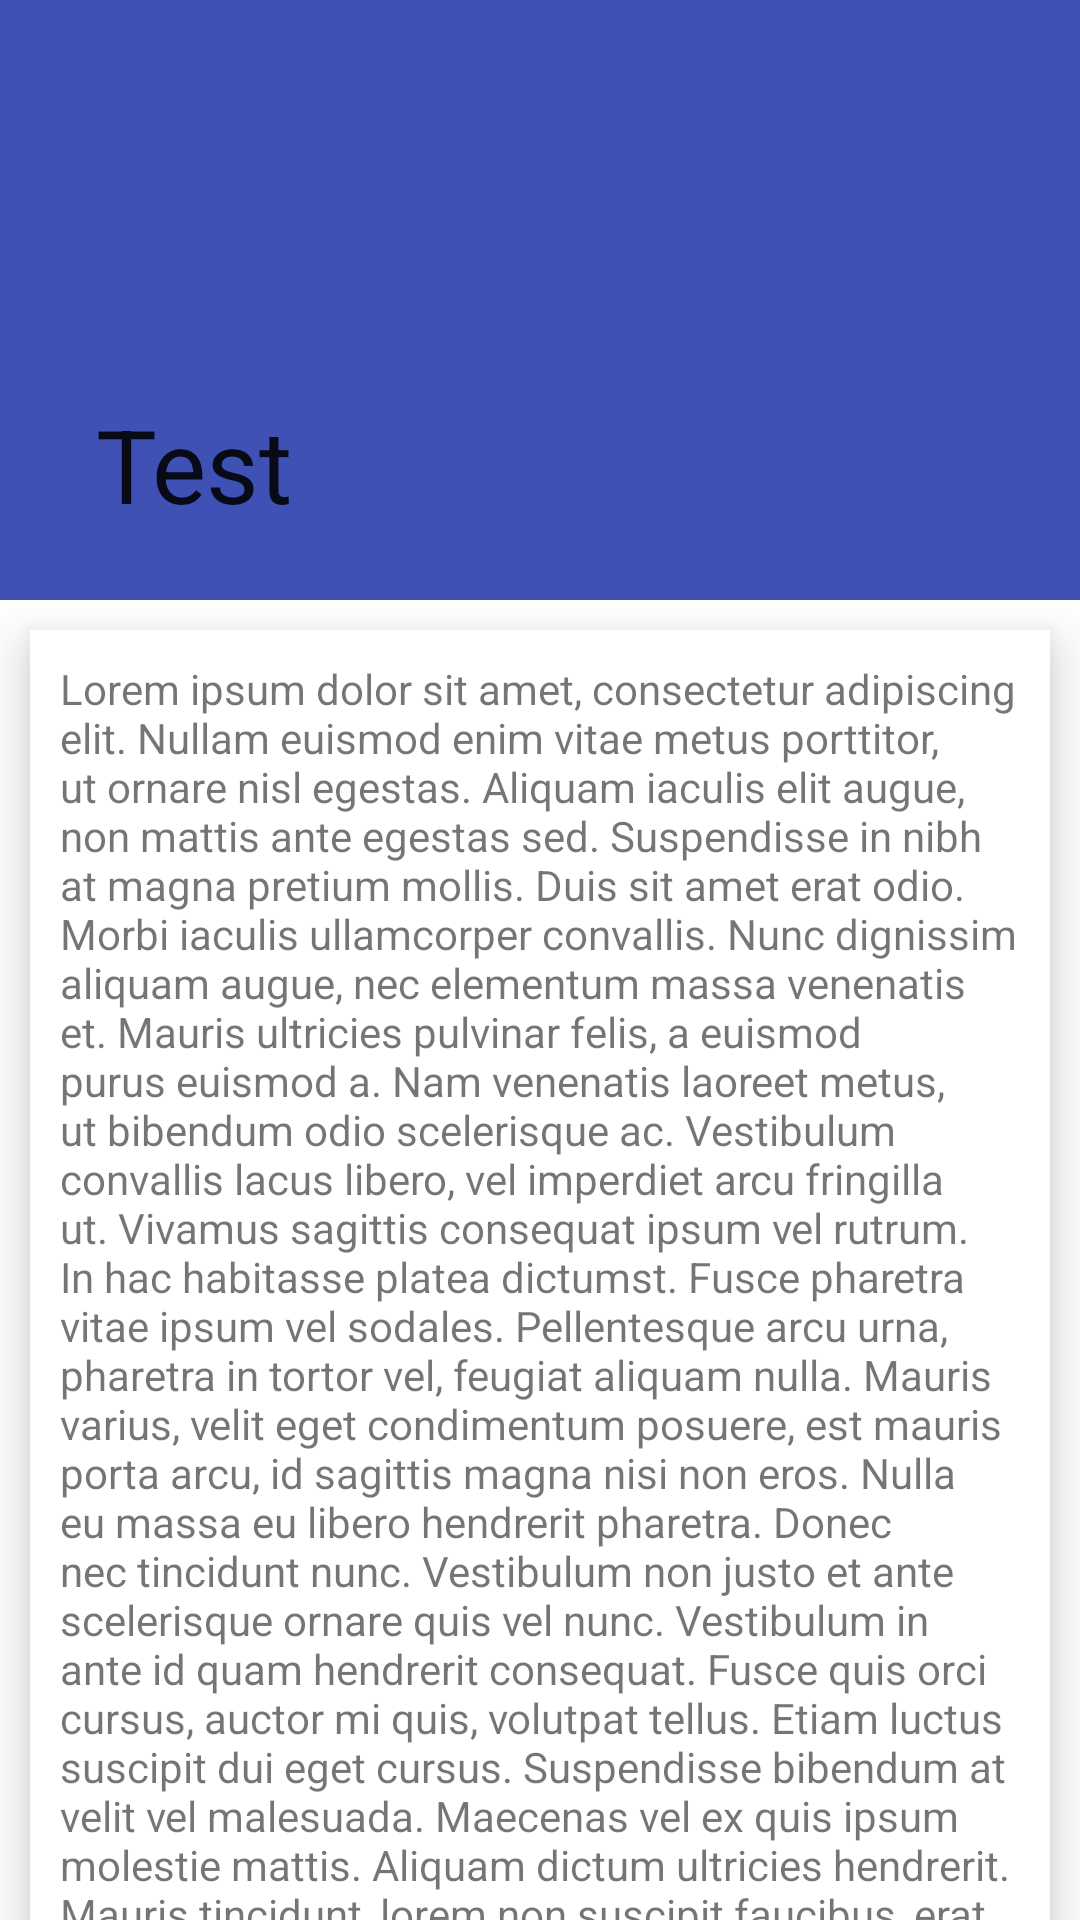

Layout XML and referenced resources for this Android screen:
<!-- AndroidManifest.xml: application theme AppTheme -->
<!-- res/layout/activity_collapsing_toolbar.xml -->
<androidx.coordinatorlayout.widget.CoordinatorLayout
    xmlns:android="http://schemas.android.com/apk/res/android"
    xmlns:app="http://schemas.android.com/apk/res-auto"
    android:id="@+id/main_content"
    android:layout_width="match_parent"
    android:layout_height="match_parent">

    <com.google.android.material.appbar.AppBarLayout
        android:layout_width="match_parent"
        android:layout_height="wrap_content">

        <com.google.android.material.appbar.CollapsingToolbarLayout
            android:id="@+id/collapsing_toolbar"
            android:layout_width="match_parent"
            android:layout_height="match_parent"
            app:contentScrim="?attr/colorPrimary"
            app:layout_scrollFlags="scroll|exitUntilCollapsed">

            <View
                android:layout_width="match_parent"
                android:layout_height="200dp"
                android:background="#3F51B5" />

            <androidx.appcompat.widget.Toolbar
                android:id="@+id/toolbar"
                android:layout_width="match_parent"
                android:layout_height="?attr/actionBarSize"
                app:layout_collapseMode="parallax"
                app:title="Test" />

        </com.google.android.material.appbar.CollapsingToolbarLayout>

    </com.google.android.material.appbar.AppBarLayout>

    <androidx.core.widget.NestedScrollView
        android:layout_width="match_parent"
        android:layout_height="match_parent"
        app:layout_behavior="@string/appbar_scrolling_view_behavior">

        <TextView
            android:layout_width="match_parent"
            android:layout_height="wrap_content"
            android:layout_margin="10dp"
            android:padding="10dp"
            android:background="#fff"
            android:elevation="10dp"
            android:text="@string/long_latin" />

    </androidx.core.widget.NestedScrollView>

</androidx.coordinatorlayout.widget.CoordinatorLayout>
<!-- resources referenced by this layout -->
<resources>
  <string name="long_latin">Lorem ipsum dolor sit amet, consectetur adipiscing elit. Nullam euismod enim vitae metus porttitor, ut ornare nisl egestas. Aliquam iaculis elit augue, non mattis ante egestas sed. Suspendisse in nibh at magna pretium mollis. Duis sit amet erat odio. Morbi iaculis ullamcorper convallis. Nunc dignissim aliquam augue, nec elementum massa venenatis et. Mauris ultricies pulvinar felis, a euismod purus euismod a. Nam venenatis laoreet metus, ut bibendum odio scelerisque ac. Vestibulum convallis lacus libero, vel imperdiet arcu fringilla ut.
  
  Vivamus sagittis consequat ipsum vel rutrum. In hac habitasse platea dictumst. Fusce pharetra vitae ipsum vel sodales. Pellentesque arcu urna, pharetra in tortor vel, feugiat aliquam nulla. Mauris varius, velit eget condimentum posuere, est mauris porta arcu, id sagittis magna nisi non eros. Nulla eu massa eu libero hendrerit pharetra. Donec nec tincidunt nunc. Vestibulum non justo et ante scelerisque ornare quis vel nunc. Vestibulum in ante id quam hendrerit consequat.
  
  Fusce quis orci cursus, auctor mi quis, volutpat tellus. Etiam luctus suscipit dui eget cursus. Suspendisse bibendum at velit vel malesuada. Maecenas vel ex quis ipsum molestie mattis. Aliquam dictum ultricies hendrerit. Mauris tincidunt, lorem non suscipit faucibus, erat purus tincidunt nibh, sed luctus lectus lacus a sem. Donec sit amet placerat erat. Vivamus imperdiet aliquam tortor, sed consequat quam efficitur eget. Donec vitae sem eget turpis tempus elementum. Vivamus vehicula nisl ac ex posuere facilisis. Phasellus arcu risus, dictum ultrices cursus in, egestas ut ex. Sed bibendum diam id auctor vestibulum. Mauris molestie velit id arcu mattis, sit amet mollis ex laoreet. Proin tincidunt tincidunt nisl, vel porta elit varius ac. In sed lorem eu leo tristique tincidunt et vitae eros.
  </string>
  <style name="AppTheme" parent="Theme.MaterialComponents.Light">
          
          <item name="colorPrimary">@color/colorPrimary</item>
          <item name="colorPrimaryDark">@color/colorPrimaryDark</item>
          <item name="colorAccent">@color/colorAccent</item>
          <item name="windowNoTitle">true</item>
      </style>
  <color name="colorPrimary">#008577</color>
  <color name="colorPrimaryDark">#00574B</color>
  <color name="colorAccent">#d5d81b</color>
</resources>
